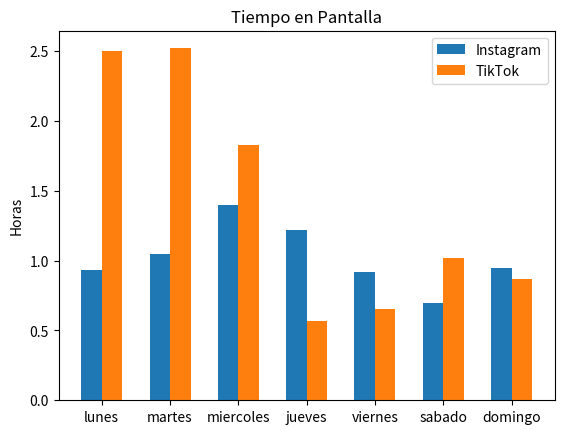

Reproduce this figure in Python.
# -*- coding: utf-8 -*-
"""Tarea_04.ipynb

Automatically generated by Colaboratory.

Original file is located at
    https://colab.research.google.com/drive/1-r8vm1YDBTj9rzWDVH4QRkAcy3j6buDy
"""

import numpy as np
import matplotlib.pyplot as plt

dias = ['lunes', 'martes', 'miercoles', 'jueves', 'viernes', 'sabado', 'domingo']
instagram = [0.93, 1.05, 1.4, 1.22, 0.92, 0.7, 0.95]
tiktok = [2.5, 2.52, 1.83, 0.57, 0.65, 1.02, 0.87]

co = np.arange(len(instagram))
an = 0.30

fig, ax = plt.subplots()
ax.bar(co - an/2, instagram, an, label='Instagram')
ax.bar(co + an/2, tiktok, an, label='TikTok')

ax.set_title('Tiempo en Pantalla')
ax.set_ylabel('Horas')
ax.set_xticks(co)
ax.set_xticklabels(dias)
plt.legend(loc='upper right')